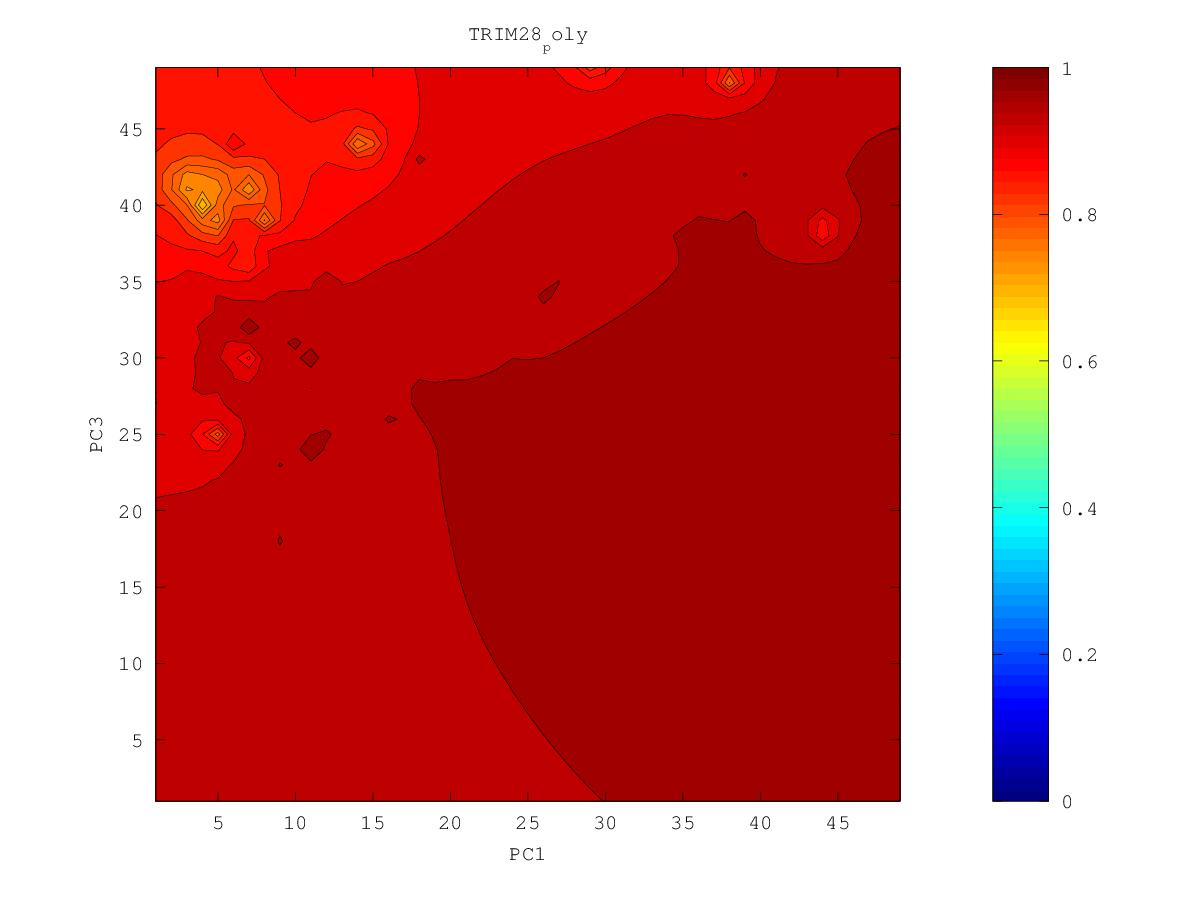

The table this chart was drawn from, first rows:
0.956429777146, 0.957773024461, 0.959202272429, 0.960744635036, 0.962462003971, 0.964427440798, 0.966569280285, 0.96896695955, 0.973280196977, 0.975642025662, 0.974879314466, 0.976760775011, 0.981882280859, 0.986735198318, 0.984011577503, 0.986001606926, 0.986988559576, 0.985986422577, 0.986066552164, 0.986141039177, 0.987112345527, 0.987401842684, 0.987422399788, 0.986336117004
0.9555, 0.9569, 0.9583, 0.9599, 0.9616, 0.964, 0.9676, 0.968, 0.971, 0.9712, 0.9729, 0.975, 0.9772, 0.9799, 0.9815, 0.9845, 0.9843, 0.9858, 0.9865, 0.9855, 0.9864, 0.9878, 0.9881, 0.9885
0.9544, 0.956, 0.9574, 0.9588, 0.9604, 0.9626, 0.9663, 0.966, 0.9677, 0.9666, 0.9669, 0.971, 0.9741, 0.9756, 0.9792, 0.9841, 0.9832, 0.9843, 0.9855, 0.9853, 0.9852, 0.9892, 0.9865, 0.9875
0.9533, 0.9554, 0.9569, 0.9578, 0.959, 0.9604, 0.9619, 0.9645, 0.9629, 0.9589, 0.9567, 0.9603, 0.9666, 0.9712, 0.9758, 0.9796, 0.9815, 0.9826, 0.9836, 0.9833, 0.9838, 0.9848, 0.9857, 0.9884
0.9519, 0.9562, 0.9588, 0.9567, 0.9575, 0.9585, 0.9592, 0.9595, 0.9568, 0.9492, 0.9326, 0.9337, 0.9559, 0.9665, 0.9723, 0.9758, 0.9781, 0.9796, 0.9807, 0.9814, 0.9822, 0.9831, 0.9843, 0.9856
0.9494, 0.9526, 0.9546, 0.9549, 0.9564, 0.9573, 0.9571, 0.9561, 0.9528, 0.9432, 0.8995, 0.8888, 0.9495, 0.965, 0.9708, 0.9738, 0.9762, 0.9777, 0.9791, 0.9802, 0.981, 0.9819, 0.9834, 0.9843
0.9457, 0.948, 0.9504, 0.9529, 0.9568, 0.9592, 0.9559, 0.9548, 0.9524, 0.9469, 0.9374, 0.9391, 0.9533, 0.9635, 0.9689, 0.9732, 0.9758, 0.9765, 0.9783, 0.9801, 0.9805, 0.9811, 0.9819, 0.9829
0.9409, 0.9432, 0.9472, 0.9516, 0.9535, 0.9548, 0.9546, 0.9545, 0.9537, 0.9521, 0.9508, 0.9528, 0.958, 0.9634, 0.9676, 0.9709, 0.9734, 0.9754, 0.9778, 0.981, 0.9808, 0.9806, 0.9821, 0.9819
0.9336, 0.936, 0.9424, 0.9552, 0.9503, 0.952, 0.9535, 0.9547, 0.9552, 0.9556, 0.9564, 0.9581, 0.9608, 0.964, 0.967, 0.9697, 0.972, 0.9743, 0.9786, 0.9793, 0.9801, 0.9795, 0.9803, 0.9806
0.9203, 0.922, 0.9319, 0.9415, 0.947, 0.9502, 0.9531, 0.9561, 0.9569, 0.9583, 0.9605, 0.9612, 0.9627, 0.9647, 0.9668, 0.9689, 0.9709, 0.9729, 0.9751, 0.9768, 0.9779, 0.9781, 0.9786, 0.9793
0.8899, 0.8833, 0.9176, 0.9369, 0.9485, 0.949, 0.9526, 0.9629, 0.9578, 0.9599, 0.9654, 0.9652, 0.9643, 0.9656, 0.9668, 0.9682, 0.9699, 0.9716, 0.9734, 0.9754, 0.982, 0.977, 0.9775, 0.9782
0.8548, 0.7981, 0.9086, 0.9328, 0.9441, 0.9472, 0.9508, 0.9542, 0.9565, 0.959, 0.9618, 0.9647, 0.9648, 0.9747, 0.9669, 0.9675, 0.9689, 0.9704, 0.972, 0.9737, 0.9752, 0.9758, 0.9766, 0.9774
0.8987, 0.8968, 0.9169, 0.9316, 0.9402, 0.9455, 0.9494, 0.9526, 0.9554, 0.9586, 0.9623, 0.9627, 0.9637, 0.9653, 0.9658, 0.9666, 0.9679, 0.9693, 0.9708, 0.9723, 0.9737, 0.9749, 0.976, 0.977
0.9169, 0.9182, 0.9252, 0.9331, 0.9397, 0.9448, 0.9486, 0.9516, 0.9544, 0.9579, 0.9636, 0.9623, 0.9628, 0.9636, 0.9645, 0.9656, 0.9669, 0.9683, 0.9697, 0.9712, 0.9728, 0.9745, 0.9761, 0.9773
0.9231, 0.9249, 0.9291, 0.9344, 0.9399, 0.9455, 0.949, 0.9508, 0.9533, 0.9561, 0.9591, 0.9657, 0.9626, 0.9625, 0.9634, 0.9645, 0.9659, 0.9672, 0.9687, 0.9703, 0.9721, 0.9747, 0.9783, 0.9793
0.9243, 0.9264, 0.93, 0.9345, 0.9397, 0.9478, 0.9512, 0.9499, 0.952, 0.9545, 0.9571, 0.9599, 0.9606, 0.9612, 0.9622, 0.9635, 0.9648, 0.9662, 0.9677, 0.9693, 0.9711, 0.9733, 0.9758, 0.9787
0.922, 0.9248, 0.9288, 0.9334, 0.9381, 0.943, 0.9463, 0.9483, 0.9506, 0.953, 0.9553, 0.9573, 0.9587, 0.9599, 0.9611, 0.9624, 0.9638, 0.9652, 0.9667, 0.9683, 0.9701, 0.9721, 0.9751, 0.9774
0.9157, 0.9203, 0.9259, 0.9312, 0.936, 0.9402, 0.9437, 0.9466, 0.9493, 0.9519, 0.9543, 0.956, 0.9574, 0.9587, 0.96, 0.9614, 0.9628, 0.9642, 0.9657, 0.9673, 0.969, 0.9709, 0.9729, 0.9746
0.902, 0.9126, 0.9217, 0.9286, 0.9339, 0.9382, 0.9418, 0.945, 0.948, 0.9512, 0.9555, 0.9558, 0.9563, 0.9576, 0.959, 0.9604, 0.9618, 0.9633, 0.9648, 0.9663, 0.968, 0.9697, 0.9716, 0.9735
0.8687, 0.9022, 0.9175, 0.9261, 0.932, 0.9365, 0.9402, 0.9435, 0.9466, 0.9501, 0.9566, 0.955, 0.9552, 0.9566, 0.958, 0.9595, 0.9609, 0.9623, 0.9638, 0.9653, 0.967, 0.9687, 0.9708, 0.9746
0.8409, 0.8977, 0.9154, 0.9246, 0.9306, 0.935, 0.9387, 0.9419, 0.9449, 0.9479, 0.9506, 0.9524, 0.9539, 0.9556, 0.9573, 0.9588, 0.9601, 0.9615, 0.9629, 0.9644, 0.966, 0.9678, 0.9698, 0.9726
0.8858, 0.9043, 0.9165, 0.9242, 0.9296, 0.9338, 0.9373, 0.9404, 0.9433, 0.9459, 0.9484, 0.9506, 0.9527, 0.955, 0.9573, 0.9587, 0.9596, 0.9607, 0.9621, 0.9635, 0.9651, 0.9668, 0.9687, 0.971
0.9048, 0.9118, 0.9188, 0.9244, 0.929, 0.9327, 0.936, 0.9389, 0.9416, 0.9442, 0.9466, 0.949, 0.9515, 0.9545, 0.9624, 0.9597, 0.9593, 0.96, 0.9613, 0.9627, 0.9643, 0.9659, 0.9676, 0.9696
0.9128, 0.9164, 0.9207, 0.9247, 0.9284, 0.9317, 0.9347, 0.9374, 0.94, 0.9425, 0.945, 0.9474, 0.95, 0.9531, 0.9574, 0.9649, 0.9589, 0.9592, 0.9605, 0.9621, 0.9638, 0.9652, 0.9668, 0.9686
0.9164, 0.9187, 0.9217, 0.9247, 0.9277, 0.9305, 0.9333, 0.9359, 0.9384, 0.9408, 0.9433, 0.9457, 0.9483, 0.951, 0.9541, 0.957, 0.9573, 0.9582, 0.9598, 0.9618, 0.9641, 0.965, 0.9661, 0.9678
0.9178, 0.9196, 0.9218, 0.9242, 0.9267, 0.9292, 0.9317, 0.9342, 0.9366, 0.939, 0.9415, 0.9439, 0.9465, 0.949, 0.9515, 0.9537, 0.9554, 0.9571, 0.959, 0.9616, 0.9736, 0.9649, 0.9656, 0.9671
0.918, 0.9194, 0.9211, 0.9231, 0.9253, 0.9276, 0.9299, 0.9323, 0.9347, 0.9371, 0.9396, 0.9421, 0.9446, 0.9471, 0.9495, 0.9518, 0.954, 0.9561, 0.9582, 0.9604, 0.9627, 0.9643, 0.9658, 0.9665
0.9173, 0.9184, 0.9199, 0.9216, 0.9235, 0.9256, 0.9278, 0.9302, 0.9326, 0.935, 0.9376, 0.9401, 0.9427, 0.9453, 0.9479, 0.9504, 0.9529, 0.9554, 0.9578, 0.9598, 0.9616, 0.9644, 0.9686, 0.9658
0.9159, 0.9168, 0.918, 0.9194, 0.9212, 0.9233, 0.9255, 0.9278, 0.9302, 0.9327, 0.9354, 0.9381, 0.9409, 0.9436, 0.9464, 0.9493, 0.9522, 0.9553, 0.9593, 0.9606, 0.9612, 0.9633, 0.9651, 0.9653
0.914, 0.9146, 0.9154, 0.9166, 0.9183, 0.9206, 0.9231, 0.9253, 0.9276, 0.9302, 0.933, 0.9359, 0.9389, 0.942, 0.945, 0.9482, 0.9517, 0.956, 0.9592, 0.96, 0.9607, 0.9637, 0.9694, 0.9679
0.9116, 0.9117, 0.9121, 0.9129, 0.9145, 0.9177, 0.9222, 0.9229, 0.9245, 0.9273, 0.9304, 0.9336, 0.937, 0.9403, 0.9436, 0.9471, 0.9512, 0.9581, 0.9584, 0.9584, 0.9602, 0.9633, 0.9707, 0.964
0.9088, 0.9083, 0.9079, 0.9078, 0.9088, 0.913, 0.9425, 0.9195, 0.9206, 0.9238, 0.9274, 0.9311, 0.9349, 0.9387, 0.9424, 0.9459, 0.9501, 0.9608, 0.9569, 0.9575, 0.9609, 0.9637, 0.9634, 0.9618
0.9057, 0.9044, 0.9028, 0.9008, 0.8997, 0.9017, 0.907, 0.9112, 0.9154, 0.9198, 0.9242, 0.9284, 0.9328, 0.9374, 0.9422, 0.945, 0.9481, 0.9523, 0.9566, 0.9565, 0.96, 0.9604, 0.9608, 0.9613
0.9025, 0.9003, 0.897, 0.8917, 0.8844, 0.8818, 0.8912, 0.9018, 0.9095, 0.9155, 0.9206, 0.9255, 0.9304, 0.9359, 0.9554, 0.9441, 0.9461, 0.9497, 0.9545, 0.9543, 0.9556, 0.9569, 0.9585, 0.9631
0.8994, 0.8965, 0.8916, 0.8819, 0.8576, 0.8173, 0.8689, 0.8926, 0.9038, 0.911, 0.9169, 0.9223, 0.9275, 0.9329, 0.938, 0.9412, 0.9441, 0.9472, 0.95, 0.952, 0.9536, 0.9551, 0.9563, 0.9574
0.8967, 0.8934, 0.8881, 0.8776, 0.8489, 0.7725, 0.8612, 0.8875, 0.8991, 0.9067, 0.913, 0.9188, 0.9245, 0.9301, 0.935, 0.9391, 0.9427, 0.9459, 0.9488, 0.9511, 0.9529, 0.9543, 0.9554, 0.9563
0.8943, 0.8912, 0.8868, 0.8798, 0.8694, 0.8637, 0.8746, 0.8867, 0.8952, 0.9021, 0.9086, 0.915, 0.9215, 0.9281, 0.9341, 0.9383, 0.9421, 0.9458, 0.949, 0.9515, 0.9538, 0.9554, 0.9554, 0.9564
0.8921, 0.8894, 0.8861, 0.882, 0.8781, 0.8768, 0.8799, 0.8851, 0.8906, 0.8965, 0.9032, 0.9107, 0.9184, 0.9266, 0.9497, 0.9385, 0.9425, 0.947, 0.9511, 0.9539, 0.9559, 0.9587, 0.9559, 0.9575
0.8897, 0.8876, 0.885, 0.8822, 0.8797, 0.8783, 0.8785, 0.8803, 0.8835, 0.8884, 0.8958, 0.9056, 0.9155, 0.9237, 0.9317, 0.9379, 0.9442, 0.9499, 0.9573, 0.9702, 0.957, 0.9622, 0.9557, 0.9578
0.8873, 0.8854, 0.8832, 0.8807, 0.878, 0.8754, 0.873, 0.8715, 0.872, 0.8751, 0.8834, 0.8993, 0.9242, 0.9212, 0.9288, 0.9389, 0.9488, 0.9561, 0.9647, 0.9589, 0.9555, 0.9558, 0.9549, 0.9557
0.8846, 0.8829, 0.8809, 0.8783, 0.875, 0.8705, 0.8641, 0.857, 0.8538, 0.8512, 0.8524, 0.8875, 0.9167, 0.9167, 0.9269, 0.9392, 0.9487, 0.9559, 0.9597, 0.955, 0.9495, 0.9498, 0.9514, 0.9524
0.8817, 0.8803, 0.8783, 0.8758, 0.8724, 0.8664, 0.8534, 0.8298, 0.8188, 0.8275, 0.7693, 0.8828, 0.9053, 0.9036, 0.9222, 0.9319, 0.9421, 0.95, 0.9517, 0.9448, 0.9434, 0.9467, 0.9488, 0.9479
0.8785, 0.8775, 0.8758, 0.8735, 0.872, 0.8731, 0.8484, 0.7994, 0.7481, 0.8295, 0.8572, 0.8759, 0.8672, 0.8607, 0.9099, 0.9309, 0.9472, 0.9841, 0.9377, 0.8743, 0.9248, 0.9402, 0.9412, 0.9397
0.8752, 0.8747, 0.8731, 0.8708, 0.8702, 0.9049, 0.8461, 0.8126, 0.8036, 0.8234, 0.8549, 0.8779, 0.8862, 0.8742, 0.9082, 0.9311, 0.9484, 0.9455, 0.9336, 0.9169, 0.9339, 0.9372, 0.9415, 0.9305
0.8718, 0.872, 0.8706, 0.8675, 0.863, 0.8544, 0.8301, 0.7799, 0.7604, 0.786, 0.7611, 0.826, 0.8729, 0.8921, 0.9103, 0.9371, 0.9366, 0.9446, 0.9365, 0.9379, 0.9567, 0.9363, 0.9308, 0.9139
0.8685, 0.8698, 0.8686, 0.865, 0.8582, 0.8455, 0.821, 0.772, 0.7516, 0.691, 0.784, 0.8376, 0.8806, 0.9039, 0.9126, 0.9235, 0.9302, 0.9379, 0.9355, 0.9378, 0.9367, 0.9379, 0.9305, 0.9119
0.8662, 0.8686, 0.8679, 0.8644, 0.8574, 0.845, 0.8218, 0.7606, 0.7411, 0.7999, 0.8295, 0.8584, 0.884, 0.9059, 0.913, 0.9266, 0.9276, 0.9292, 0.931, 0.9323, 0.9329, 0.9331, 0.9295, 0.922
0.8658, 0.8688, 0.8686, 0.8657, 0.8599, 0.8501, 0.8336, 0.804, 0.8009, 0.8336, 0.8669, 0.874, 0.8866, 0.8994, 0.9092, 0.9176, 0.9224, 0.9252, 0.9276, 0.9294, 0.9309, 0.9323, 0.9311, 0.9272
0.8677, 0.8705, 0.8705, 0.8685, 0.8644, 0.8581, 0.8499, 0.8422, 0.8436, 0.8559, 0.8736, 0.8816, 0.89, 0.8992, 0.9073, 0.9139, 0.9188, 0.9224, 0.9251, 0.9273, 0.9295, 0.9347, 0.9352, 0.9295
